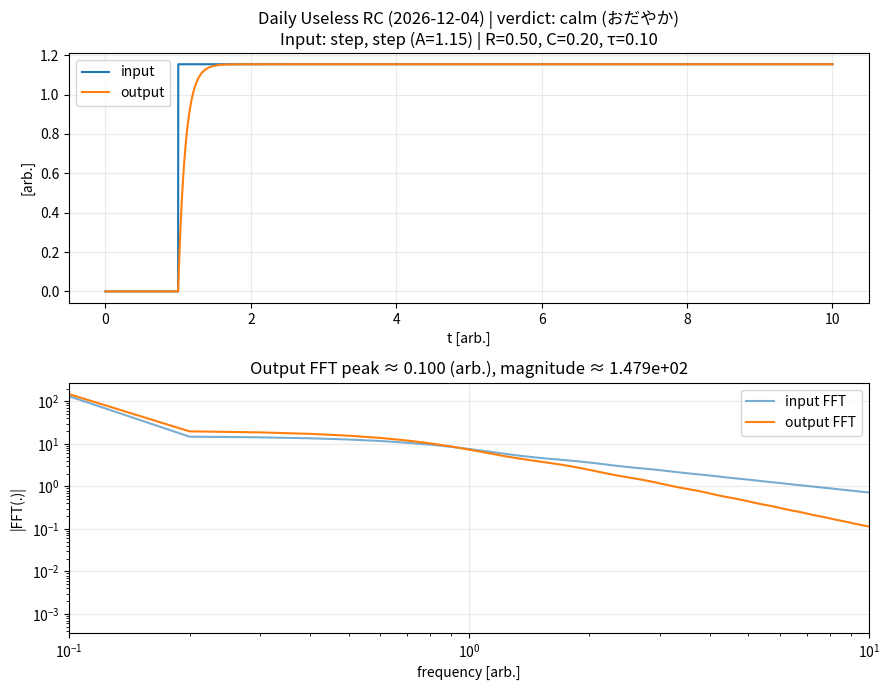

Reproduce this figure in Python.
import numpy as np
import matplotlib.pyplot as plt
from datetime import datetime, timezone, timedelta

# ================== Time (JST) ==================
JST = timezone(timedelta(hours=9))
today = datetime.now(JST).strftime("%Y-%m-%d")
rng = np.random.default_rng()

# ================== Simulation time ==================
T = 10.0
N = 4096  # FFTしやすいように少し大きめ
t = np.linspace(0, T, N)
dt = t[1] - t[0]
fs = 1.0 / dt  # [1/s] (tの単位が"秒"という建て付け)

# ================== Discrete component values (1) ==================
# “イメージしやすい値”だけを候補にする
R_VALUES = np.array([0.5, 1.0, 2.0, 5.0, 10.0])
L_VALUES = np.array([0.5, 1.0, 2.0, 5.0, 10.0])
C_VALUES = np.array([0.1, 0.2, 0.5, 1.0, 2.0, 5.0])

# ================== Input signals ==================
def make_input(kind, t):
    A = rng.uniform(0.8, 1.5)
    x = np.zeros_like(t)

    if kind == "step":
        x[t > t[-1] * 0.1] = A
        desc = f"step (A={A:.2f})"

    elif kind == "impulse":
        x[int(0.1 * len(t))] = A / dt
        desc = f"impulse (area≈{A:.2f})"

    elif kind == "sine":
        f = rng.uniform(0.2, 2.0)
        x = A * np.sin(2 * np.pi * f * t)
        desc = f"sine (A={A:.2f}, f={f:.2f} Hz)"

    elif kind == "square":
        f = rng.uniform(0.2, 1.0)
        x = A * np.sign(np.sin(2 * np.pi * f * t))
        desc = f"square (A={A:.2f}, f={f:.2f} Hz)"

    elif kind == "ramp":
        x = np.clip(A * (t / t[-1]), 0, A)
        desc = f"ramp (A={A:.2f})"

    elif kind == "noise":
        x = A * rng.normal(0, 0.5, size=len(t))
        desc = f"noise (σ≈{0.5 * A:.2f})"

    else:
        raise ValueError("unknown input kind")

    return x, desc

input_kind = rng.choice(["step", "impulse", "sine", "square", "ramp", "noise"])
x, x_desc = make_input(input_kind, t)

# ================== System selection ==================
system = rng.choice(["RC", "RL", "RLC"])

# ---------- RC / RL: 1st order low-pass form ----------
def first_order_response(x, tau, dt):
    y = np.zeros_like(x)
    a = np.exp(-dt / tau)
    b = 1.0 - a
    for n in range(1, len(x)):
        y[n] = a * y[n - 1] + b * x[n]
    return y

# ---------- Simulate ----------
if system == "RC":
    R = float(rng.choice(R_VALUES))
    C = float(rng.choice(C_VALUES))
    tau = R * C
    y = first_order_response(x, tau, dt)
    params = f"R={R:.2f}, C={C:.2f}, τ={tau:.2f}"

elif system == "RL":
    R = float(rng.choice(R_VALUES))
    L = float(rng.choice(L_VALUES))
    tau = L / R
    y = first_order_response(x, tau, dt)
    params = f"R={R:.2f}, L={L:.2f}, τ={tau:.2f}"

else:
    # Standard 2nd order form: y'' + 2ζωn y' + ωn^2 y = ωn^2 x
    R = float(rng.choice(R_VALUES))
    L = float(rng.choice(L_VALUES))
    C = float(rng.choice(C_VALUES))

    wn = 1.0 / np.sqrt(L * C)
    zeta = (R / 2.0) * np.sqrt(C / L)

    y = np.zeros_like(x)
    yd = np.zeros_like(x)  # y'
    for n in range(1, len(x)):
        ydd = (wn ** 2) * (x[n] - y[n - 1]) - (2 * zeta * wn) * yd[n - 1]
        yd[n] = yd[n - 1] + dt * ydd
        y[n] = y[n - 1] + dt * yd[n]

    params = f"R={R:.2f}, L={L:.2f}, C={C:.2f}, ωn={wn:.2f}, ζ={zeta:.2f}"

# ================== 1) “Judgement” (meaningless but consistent) ==================
# Normalize for analysis stability
y_center = y - np.mean(y)
y_scale = np.max(np.abs(y_center)) + 1e-12
y_norm = y_center / y_scale

# Overshoot-ish metric (peak compared to final-ish level)
tail = y_norm[int(0.9 * len(y_norm)):]
final_level = np.mean(tail)
peak = np.max(y_norm)
overshoot = float(peak - final_level)

# Oscillation metric: count sign changes of derivative (rough “wiggle count”)
dy = np.diff(y_norm)
wiggles = int(np.sum((dy[:-1] * dy[1:]) < 0))  # derivative sign changes

# “Stability” score (completely arbitrary but repeatable)
score = 0.7 * abs(overshoot) + 0.3 * (wiggles / 50.0)

if score < 0.25:
    verdict = "calm"
elif score < 0.60:
    verdict = "restless"
else:
    verdict = "feral"

verdict_jp_map = {
    "calm": "おだやか",
    "restless": "そわそわ",
    "feral": "だいぶ暴れた"
}
verdict_jp = verdict_jp_map[verdict]

# ================== 2) FFT plot (input + output) ==================
# Center signals (remove DC), window for nicer spectrum
x_center = x - np.mean(x)
y_center = y - np.mean(y)

window = np.hanning(len(y_center))
X = np.fft.rfft(x_center * window)
Y = np.fft.rfft(y_center * window)

freq = np.fft.rfftfreq(len(y_center), d=dt)

magX = np.abs(X)
magY = np.abs(Y)

# Avoid DC dominating
magX[0] = 0.0
magY[0] = 0.0

mask = freq > 0
freqp = freq[mask]
magXp = magX[mask]
magYp = magY[mask]

# Peak of output spectrum (on positive freqs)
peak_k = int(np.argmax(magYp))
peak_f = float(freqp[peak_k])
peak_mag = float(magYp[peak_k])

# ================== 3) English one-liner ==================
one_liners = {
    "calm": [
        "Today, the system pretended to be well-behaved.",
        "Nothing happened. Therefore, it is perfect.",
        "The dynamics were suspiciously polite."
    ],
    "restless": [
        "The system wiggled, then denied everything.",
        "A small oscillation appeared and immediately regretted it.",
        "This is not chaos—just enthusiasm."
    ],
    "feral": [
        "The system chose violence (mathematically).",
        "We observed a rare event: uncontrolled confidence.",
        "A resonance-like thing happened. Please do not ask why."
    ]
}
line = rng.choice(one_liners[verdict])

# ================== Plot (time + FFT) ==================
plt.figure(figsize=(9, 7))

# Top: time domain
ax1 = plt.subplot(2, 1, 1)
ax1.plot(t, x, label="input")
ax1.plot(t, y, label="output")
ax1.set_xlabel("t [arb.]")
ax1.set_ylabel("[arb.]")
ax1.set_title(
    f"Daily Useless {system} ({today}) | verdict: {verdict} ({verdict_jp})\n"
    f"Input: {input_kind}, {x_desc} | {params}"
)
ax1.legend()
ax1.grid(True, alpha=0.25)

# Bottom: spectrum (log-log)  ※xlimは “正の範囲” を指定するのが安全
ax2 = plt.subplot(2, 1, 2)
ax2.plot(freqp, magXp, label="input FFT", alpha=0.6)
ax2.plot(freqp, magYp, label="output FFT")
ax2.set_xscale("log")
ax2.set_yscale("log")

# 見やすさ優先で低周波側だけ（ただし log なので左端は >0 ）
xmax = min(np.max(freqp), 10.0)
ax2.set_xlim(freqp[0], xmax)

ax2.set_xlabel("frequency [arb.]")
ax2.set_ylabel("|FFT(.)|")
ax2.set_title(f"Output FFT peak ≈ {peak_f:.3f} (arb.), magnitude ≈ {peak_mag:.3e}")
ax2.grid(True, alpha=0.25)
ax2.legend()

plt.tight_layout()
plt.savefig("result.svg")
plt.close()

# ================== README ==================
readme = f"""# Daily Useless Physics

Every day, GitHub Actions generates a **random dynamical system**
and excites it with a **random input signal**.

## Today's Result ({today})

- **System**: {system}
- **Parameters**: {params}
- **Input**: {x_desc}

### Useless judgement
- **verdict**: **{verdict}**（{verdict_jp}）
- overshoot-ish: {overshoot:.3f}
- wiggles: {wiggles}
- FFT peak (output): {peak_f:.3f} (arb.)

> {line}

![result](result.svg)

"""
with open("README.md", "w", encoding="utf-8") as f:
    f.write(readme)
